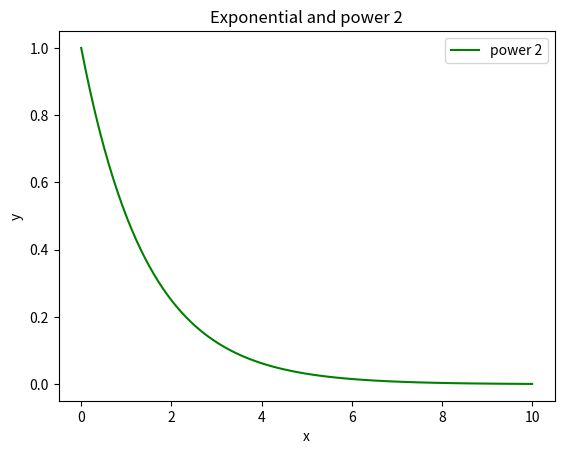

Python code for this plot:
from matplotlib import pyplot as plt
import numpy as np


x = np.linspace(0, 10, 100)
y = np.exp(-x)
y1 = 5**(-x)
y2 = 0.5**(x)

# plt.plot(x, y, 'r-', label='exponential')
# plt.plot(x, y1, 'b-', label='power 2')
plt.plot(x, y2, 'g-', label='power 2')
plt.xlabel('x')
plt.ylabel('y')
plt.title('Exponential and power 2')
plt.legend()
plt.show()